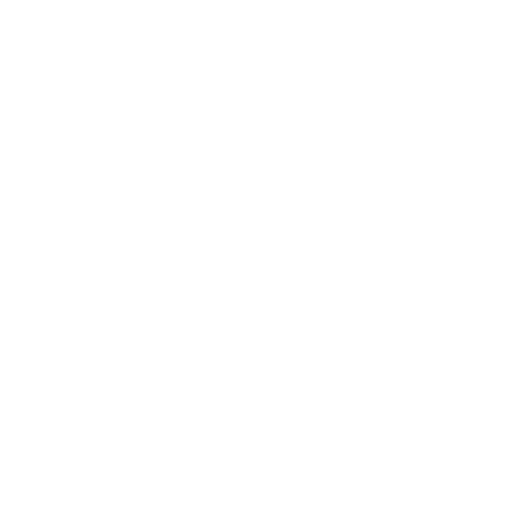
t = 0.00 s
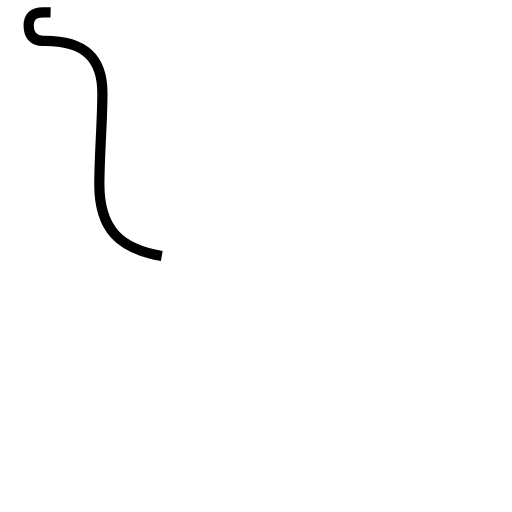
t = 1.00 s
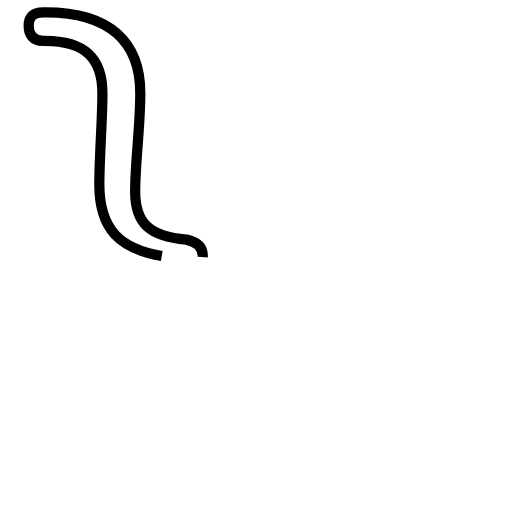
t = 2.01 s
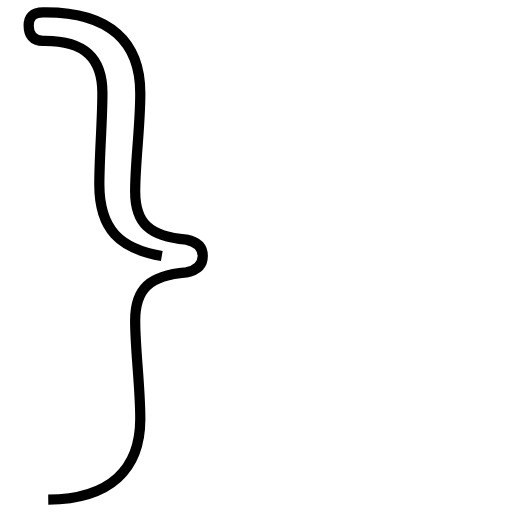
t = 3.01 s
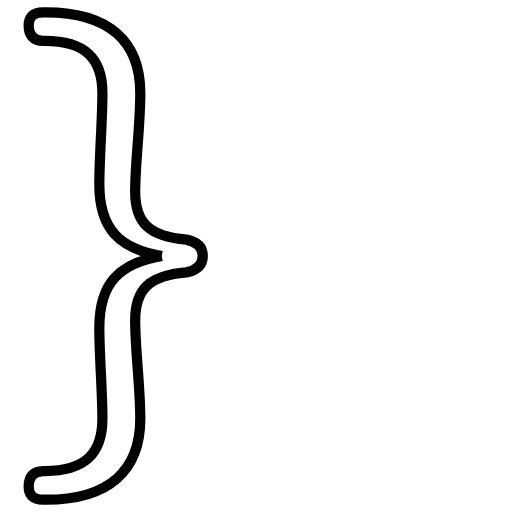
t = 4.01 s

The animated SVG that drew these frames (rendered in a browser with its animation timeline set to each time). Animation: 1 SMIL element (animate=1); one cycle of 4.01 s.

<?xml version='1.0' encoding='utf-8'?>
<svg viewBox="0.0 -6.0 50.0 50.0" version="1.1" xmlns="http://www.w3.org/2000/svg"><rect x="-1000" y="-1000" width="2000" height="2000" stroke="white" fill="white" /><g style="fill:none;stroke:#000000;stroke-width:1"><path d="M 15.8 -19.0 C 11.7 -19.7 9.7 -21.6 9.7 -26.0 C 9.7 -28.7 10.0 -32.2 10.0 -34.9 C 10.0 -38.3 8.3 -40.0 4.4 -40.0 L 4.2 -40.0 C 3.2 -40.0 2.8 -40.6 2.8 -41.5 C 2.8 -42.3 3.2 -42.8 4.2 -42.8 L 4.5 -42.8 C 10.7 -42.8 13.7 -39.9 13.7 -34.9 C 13.7 -31.6 13.2 -28.2 13.2 -25.3 C 13.2 -22.2 14.6 -20.9 18.2 -20.6 C 19.2 -20.4 19.8 -19.9 19.8 -19.0 C 19.8 -18.1 19.2 -17.6 18.2 -17.4 C 14.6 -17.1 13.2 -15.8 13.2 -12.7 C 13.2 -9.8 13.7 -6.3 13.7 -3.1 C 13.7 1.9 10.7 4.8 4.5 4.8 L 4.2 4.8 C 3.2 4.8 2.8 4.3 2.8 3.5 C 2.8 2.6 3.2 2.0 4.2 2.0 L 4.4 2.0 C 8.3 2.0 10.0 0.3 10.0 -3.1 C 10.0 -5.8 9.7 -9.3 9.7 -12.0 C 9.7 -16.4 11.7 -18.3 15.8 -19.0 Z" transform="translate(0.0 38.0)" stroke-dasharray="133.6670125064677" stroke-dashoffset="133.6670125064677"><animate attributeName="stroke-dashoffset" from="133.6670125064677" to="0" dur="4.010010375194031s" begin="0s" fill="freeze" /></path></g></svg>
